Run: headless pygame with SDL's dummy video driver; simulated clock (each Clock.tick advances the game by its frame time, no real sleeping); random seed 0; keys injected as events and as key.get_pressed() state; mouse plan: one left click at the window centre at the start of phase 2, then a move to the lower-right quarter at the start of phase 3.
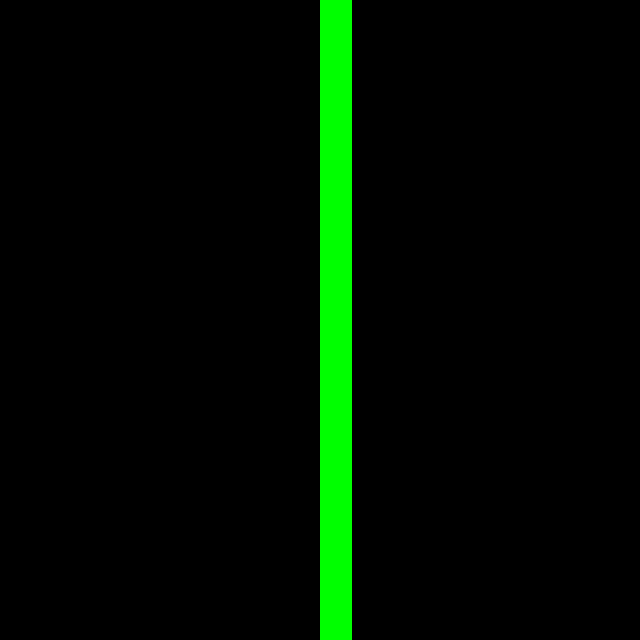
Frame 1 of 4 · flips 1–60 · no input
Frame 2 of 4 · flips 61–180 · clicked the window centre · tapped SPACE, RETURN · held RIGHT (→), D · screen unchanged from frame 1, image omitted
Frame 3 of 4 · flips 181–300 · moved the mouse to the lower-right quarter · held DOWN (↓), S · screen unchanged from frame 2, image omitted
Frame 4 of 4 · flips 301–420 · held LEFT (←), A, UP (↑), W · screen unchanged from frame 3, image omitted

The pygame program that drew these frames:

# ------------------- Import -------------------

# https://www.pygame.org/docs/
# https://www.youtube.com/watch?v=jO6qQDNa2UY

import pygame
import math
import random
import os

from pygame import mouse


# ------------------- Global Variables -------------------

WIDTH, HEIGHT = 32*20, 32*20
WIN = pygame.display.set_mode((WIDTH, HEIGHT))
FPS = 60
TILE_SIZE = (32, 32)
NUM_TILES = (WIDTH//TILE_SIZE[0], HEIGHT//TILE_SIZE[1]) # numbers of tiles as tuple (columns, rows)

COLORS = {
    "black": (0, 0, 0),
    "white": (255, 255, 255),
    "red": (255, 0, 0),
    "yellow": (255, 255, 0),
    "green": (0, 255, 0),
    "blue": (0, 0, 255)
}

TOWER_TYPES = {
    "basic": {
        "atk_speed": 3,     # alle 3 sekunden angreifen?
        "dmg": 3,
        "hp": 10,           # können Türme angegriffen werden?
        "range": 5
    },
    "AoE": "info",
    "SingleTarget": "info"
}

UNIT_TYPES = {
    "basic": {
        "move_speed": 1,
        "hp": 10,
        "size": 1,          # verschieden große units?
        "special": False    # vlt für sowas wie Schilde oder andere abilities?
    },
    "fast": "info",
    "tank": "info"
}


# ------------------- Initiallize -------------------

pygame.display.set_caption("Tower Defence Game")


# ------------------- CLASSES -------------------
        

class Tower:
    # Class that describes towers
    def __init__(self, towerType, tile):
        self.towerType = towerType
        self.tile = tile
        self.kills = 0      # Zählen von kills für stats oder lvl system?

    def aim(self, unitList):
        # kürzeste distanz von unit, dann gegen range checken?
        pass

    def shoot(self, unitList):
        self.aim(unitList)
        pass


class Unit:
    # Class that describes units
    def __init__(self, unitType, tile):
        print(f"Unit of type {unitType} spawned!")
        self.unitType = unitType
        self.lvl = 1
        self.tile = tile


class Tile:
    # Class that describes the map tiles
    def __init__(self, tileType, position):
        self.tileType = tileType
        self.position = position

        if self.tileType == 0:
            self.color = COLORS["black"]
        elif self.tileType == 1:
            self.color = COLORS["green"]
        else:
            print("Tile Type Error")

        self.rect = pygame.Rect(self.position, TILE_SIZE)
        self.surface = pygame.Surface(TILE_SIZE)
        self.surface.fill(self.color)

        self.has_unit = False
    
    def spawn_tower(self, towerType):
        if self.tileType == 1:
            print("This is a path, you cannot place towers here.")
        elif self.has_unit:
            print("This tile already has a tower on it.")
        else:
            self.has_unit = True
            self.color = COLORS["blue"]
            self.surface.fill(self.color)
            Tower(towerType, self)

    def spawn_unit(self, unitType):
        if self.tileType == 0:
            print("This is a wall, you cannot place units here.")
        elif self.has_unit:
            print("This tile already has a unit on it.")
        else:
            self.has_unit = True
            self.color = COLORS["red"]
            self.surface.fill(self.color)
            Tower(unitType, self)


# ------------------- FUNCTIONS -------------------

def make_map(tiles):
    colums, rows = tiles
    tile_list = []
    i = 0
    for c in range(colums):
        c_list = []
        for r in range(rows):
            if i == NUM_TILES[0]//2:
                t = Tile(1, (c*TILE_SIZE[0], r*TILE_SIZE[1]))
            else:
                t = Tile(0, (c*TILE_SIZE[0], r*TILE_SIZE[1]))
            c_list.append(t)
        tile_list.append(c_list)
        i += 1

    return tile_list


def draw_window(tile_list):
    # Function that draws everything on screen (every frame)

    WIN.fill(COLORS["white"])

    for c in tile_list:
        for r in c:
            WIN.blit(r.surface, r.rect)

    pygame.display.update()


# ------------------- Main Game Loop -------------------

def main():
    mapTileList = make_map(NUM_TILES) 
    clock = pygame.time.Clock()

    run = True
    while run:
        clock.tick(FPS)
        # vlt ersttmal nen Menü? aber kann später kommen
        for event in pygame.event.get():
            if event.type == pygame.QUIT:
                run = False
            elif event.type == pygame.MOUSEBUTTONDOWN:
                if event.button == 1:       # linksclick spawnt turm
                    for c in mapTileList:
                        for i in c:
                            if i.rect.collidepoint(mouse.get_pos()[0], mouse.get_pos()[1]):
                                i.spawn_tower("basic")
                elif event.button == 3:     # rechtcklick spawn unit
                    for c in mapTileList:
                        for i in c:
                            if i.rect.collidepoint(mouse.get_pos()[0], mouse.get_pos()[1]):
                                i.spawn_unit("basic")

        draw_window(mapTileList)    
    pygame.quit()


# ------------------- Save for multiple files being executed -------------------
if __name__ == "__main__":
    main()
